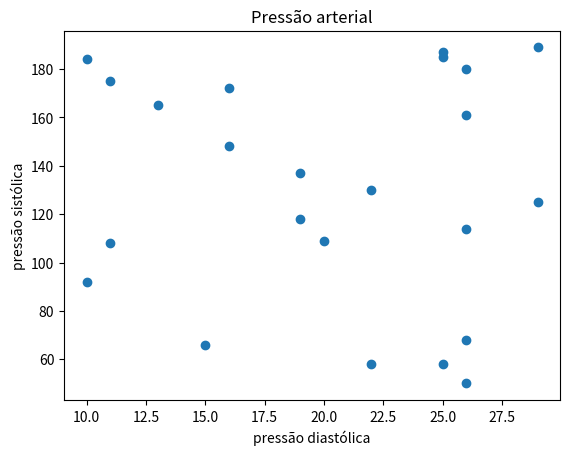

Write the Python code that produced this figure.
import matplotlib
import matplotlib.pyplot as plt
import random


sistolica = []  #pressao maxima 50 a 200 - eixo y
diastolica = [] #pressao minima 10 a 30 - eixo x

for i in range(0,23):
    sistolica.append(random.randrange(50,200))
    diastolica.append(random.randrange(10,30))

plt.title("Pressão arterial")
plt.xlabel("pressão diastólica")
plt.ylabel("pressão sistólica")

plt.scatter(diastolica, sistolica)
plt.show()